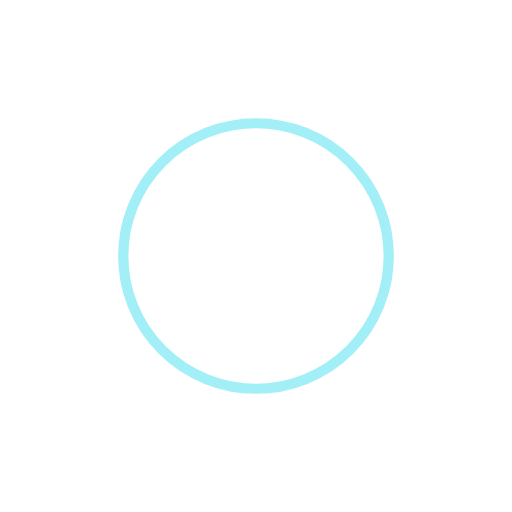
t = 0.00 s
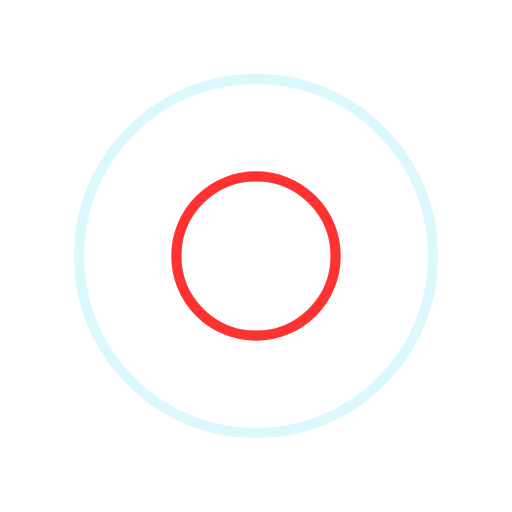
t = 0.25 s
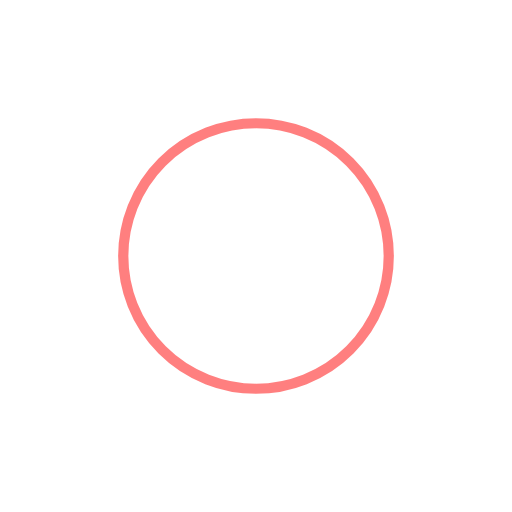
t = 0.50 s
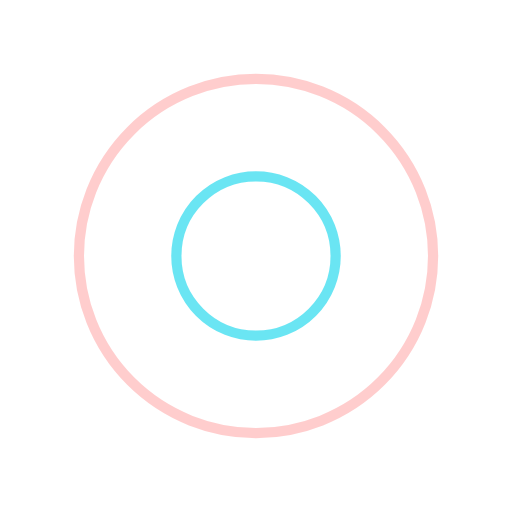
t = 0.75 s

The animated SVG that drew these frames (rendered in a browser with its animation timeline set to each time). Animation: 4 SMIL elements (animate=4); one cycle of 1.00 s, repeats indefinitely.

<?xml version="1.0" encoding="utf-8"?>
<svg xmlns="http://www.w3.org/2000/svg" xmlns:xlink="http://www.w3.org/1999/xlink" style="margin: auto; background: rgb(255, 255, 255); display: block; shape-rendering: auto;" width="200px" height="200px" viewBox="0 0 100 100" preserveAspectRatio="xMidYMid">
<circle cx="50" cy="50" r="0" fill="none" stroke="#ff0000" stroke-width="2">
  <animate attributeName="r" repeatCount="indefinite" dur="1s" values="0;40" keyTimes="0;1" keySplines="0 0.2 0.8 1" calcMode="spline" begin="0s"></animate>
  <animate attributeName="opacity" repeatCount="indefinite" dur="1s" values="1;0" keyTimes="0;1" keySplines="0.2 0 0.8 1" calcMode="spline" begin="0s"></animate>
</circle><circle cx="50" cy="50" r="0" fill="none" stroke="#46dff0" stroke-width="2">
  <animate attributeName="r" repeatCount="indefinite" dur="1s" values="0;40" keyTimes="0;1" keySplines="0 0.2 0.8 1" calcMode="spline" begin="-0.5s"></animate>
  <animate attributeName="opacity" repeatCount="indefinite" dur="1s" values="1;0" keyTimes="0;1" keySplines="0.2 0 0.8 1" calcMode="spline" begin="-0.5s"></animate>
</circle>
<!-- [ldio] generated by https://loading.io/ --></svg>